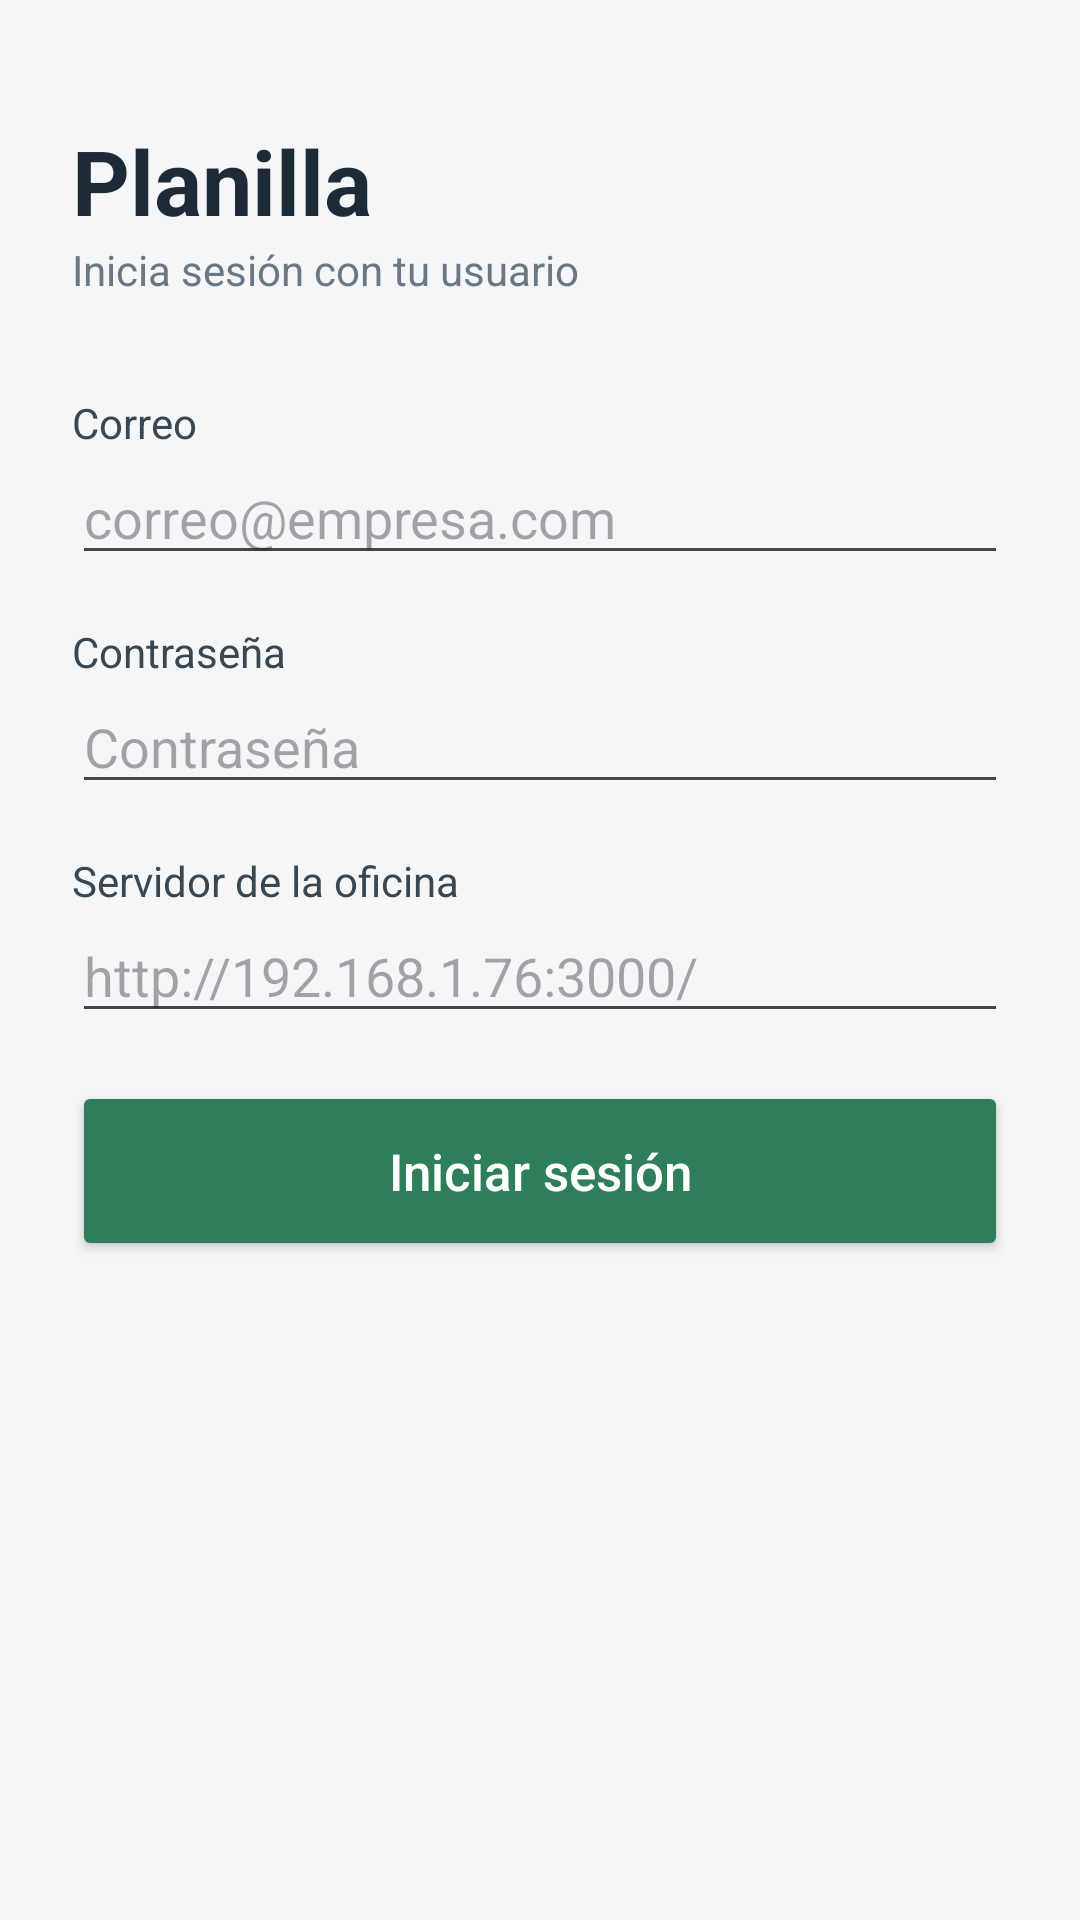

Write the Android layout XML for this screen, with the resource values it uses.
<!-- AndroidManifest.xml: application theme Theme.PlanillaMovil -->
<!-- res/layout/activity_login.xml -->
<?xml version="1.0" encoding="utf-8"?>
<ScrollView xmlns:android="http://schemas.android.com/apk/res/android"
    xmlns:tools="http://schemas.android.com/tools"
    android:layout_width="match_parent"
    android:layout_height="match_parent"
    android:background="@color/bg_app"
    android:fillViewport="true"
    tools:context=".LoginActivity">

    <LinearLayout
        android:layout_width="match_parent"
        android:layout_height="wrap_content"
        android:orientation="vertical"
        android:padding="24dp">

        <TextView
            android:layout_width="wrap_content"
            android:layout_height="wrap_content"
            android:layout_marginTop="16dp"
            android:text="Planilla"
            android:textColor="@color/slate_900"
            android:textSize="30sp"
            android:textStyle="bold" />

        <TextView
            android:layout_width="wrap_content"
            android:layout_height="wrap_content"
            android:layout_marginBottom="32dp"
            android:text="Inicia sesión con tu usuario"
            android:textColor="@color/slate_500"
            android:textSize="14sp" />

        <TextView
            android:layout_width="wrap_content"
            android:layout_height="wrap_content"
            android:text="Correo"
            android:textColor="@color/slate_700" />

        <EditText
            android:id="@+id/etEmail"
            android:layout_width="match_parent"
            android:layout_height="wrap_content"
            android:layout_marginBottom="16dp"
            android:autofillHints="emailAddress"
            android:hint="correo@empresa.com"
            android:inputType="textEmailAddress" />

        <TextView
            android:layout_width="wrap_content"
            android:layout_height="wrap_content"
            android:text="Contraseña"
            android:textColor="@color/slate_700" />

        <EditText
            android:id="@+id/etPassword"
            android:layout_width="match_parent"
            android:layout_height="wrap_content"
            android:layout_marginBottom="16dp"
            android:autofillHints="password"
            android:hint="Contraseña"
            android:inputType="textPassword" />

        <TextView
            android:layout_width="wrap_content"
            android:layout_height="wrap_content"
            android:text="Servidor de la oficina"
            android:textColor="@color/slate_700" />

        <EditText
            android:id="@+id/etServidor"
            android:layout_width="match_parent"
            android:layout_height="wrap_content"
            android:layout_marginBottom="8dp"
            android:hint="http://192.168.1.76:3000/"
            android:importantForAutofill="no"
            android:inputType="textUri" />

        <TextView
            android:id="@+id/tvErrorLogin"
            android:layout_width="match_parent"
            android:layout_height="wrap_content"
            android:layout_marginBottom="8dp"
            android:textColor="@color/red_alert"
            android:visibility="gone" />

        <Button
            android:id="@+id/btnIniciarSesion"
            android:layout_width="match_parent"
            android:layout_height="60dp"
            android:layout_marginTop="8dp"
            android:backgroundTint="@color/green_active"
            android:text="Iniciar sesión"
            android:textAllCaps="false"
            android:textColor="@android:color/white"
            android:textSize="17sp" />

    </LinearLayout>
</ScrollView>
<!-- resources referenced by this layout -->
<resources>
  <color name="bg_app">#F4F6F8</color>
  <color name="green_active">#2E7D5B</color>
  <color name="red_alert">#C62828</color>
  <color name="slate_500">#6B7785</color>
  <color name="slate_700">#3A4750</color>
  <color name="slate_900">#1E2A38</color>
  <style name="Theme.PlanillaMovil" parent="Base.Theme.PlanillaMovil" />
  <style name="Base.Theme.PlanillaMovil" parent="Theme.Material3.DayNight.NoActionBar">
          
          
      </style>
</resources>
